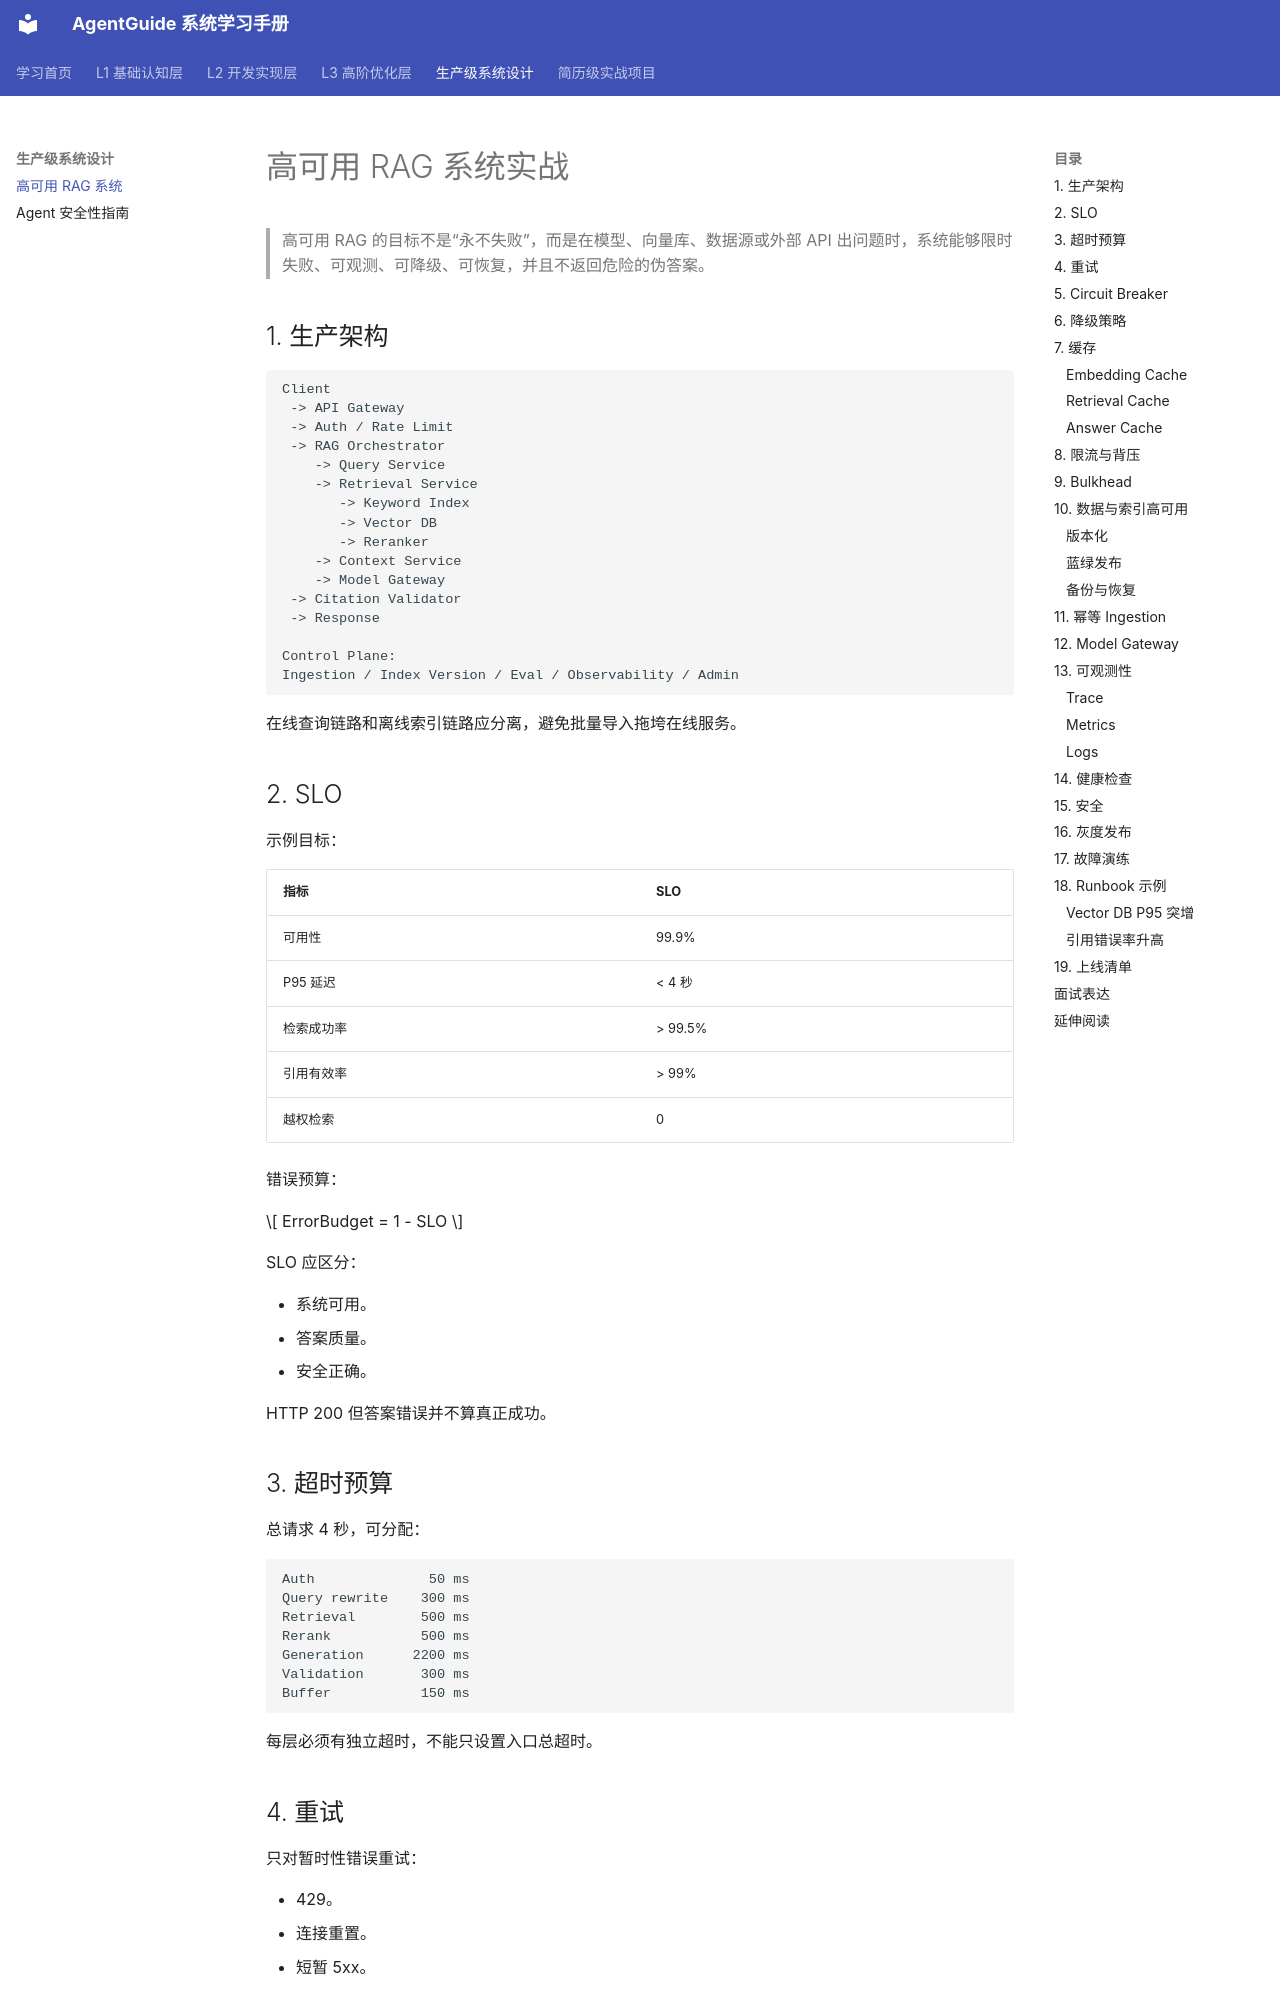

repository: xtyAIdev/AgentGuide · page: 03-practice/02-high-availability-rag/index.html · generator: mkdocs

# 高可用 RAG 系统实战

> 高可用 RAG 的目标不是“永不失败”，而是在模型、向量库、数据源或外部 API 出问题时，系统能够限时失败、可观测、可降级、可恢复，并且不返回危险的伪答案。

## 1. 生产架构

```text
Client
 -> API Gateway
 -> Auth / Rate Limit
 -> RAG Orchestrator
    -> Query Service
    -> Retrieval Service
       -> Keyword Index
       -> Vector DB
       -> Reranker
    -> Context Service
    -> Model Gateway
 -> Citation Validator
 -> Response

Control Plane:
Ingestion / Index Version / Eval / Observability / Admin
```

在线查询链路和离线索引链路应分离，避免批量导入拖垮在线服务。

## 2. SLO

示例目标：

| 指标 | SLO |
|:---|:---|
| 可用性 | 99.9% |
| P95 延迟 | < 4 秒 |
| 检索成功率 | > 99.5% |
| 引用有效率 | > 99% |
| 越权检索 | 0 |

错误预算：

$$
ErrorBudget = 1 - SLO
$$

SLO 应区分：

- 系统可用。
- 答案质量。
- 安全正确。

HTTP 200 但答案错误并不算真正成功。
